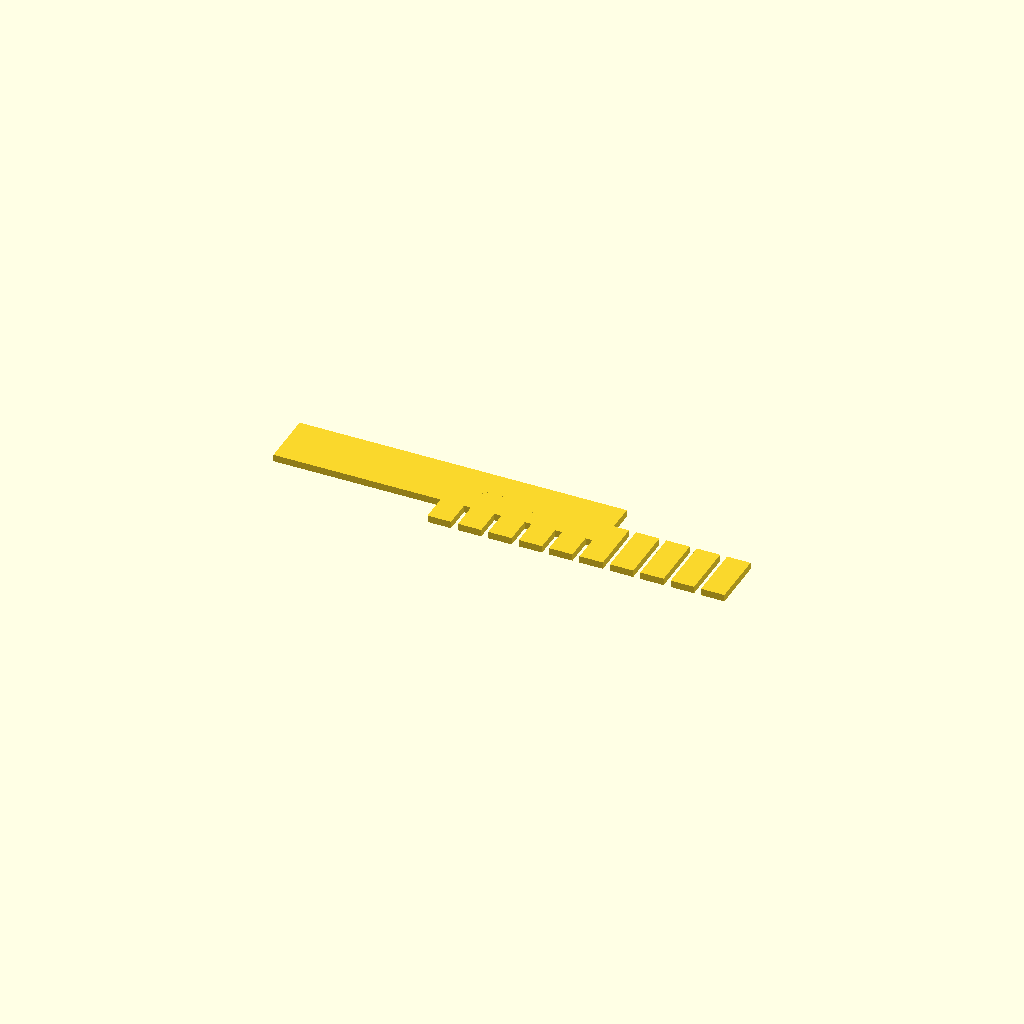
Cell 1: rendered with the file's own defaults.
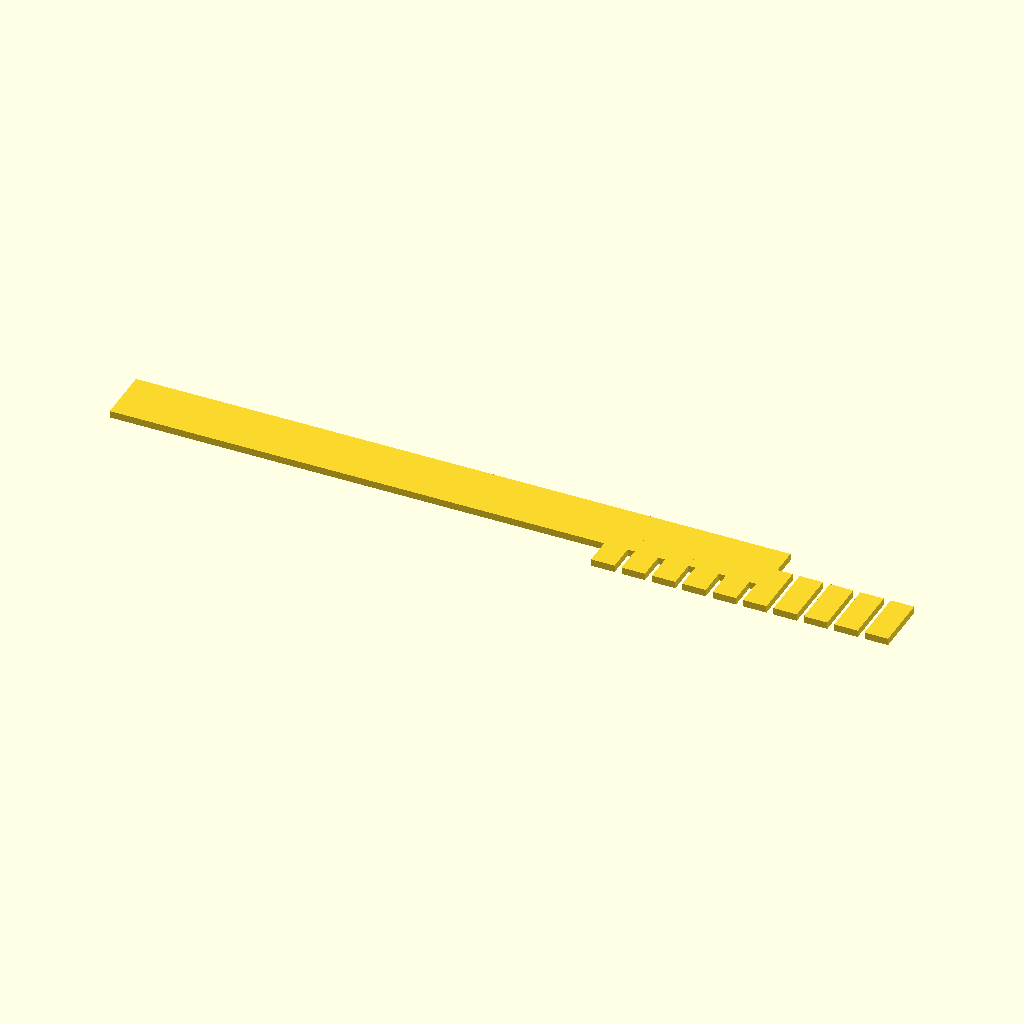
Cell 2 — comb_length set to 140, the other parameters unchanged.
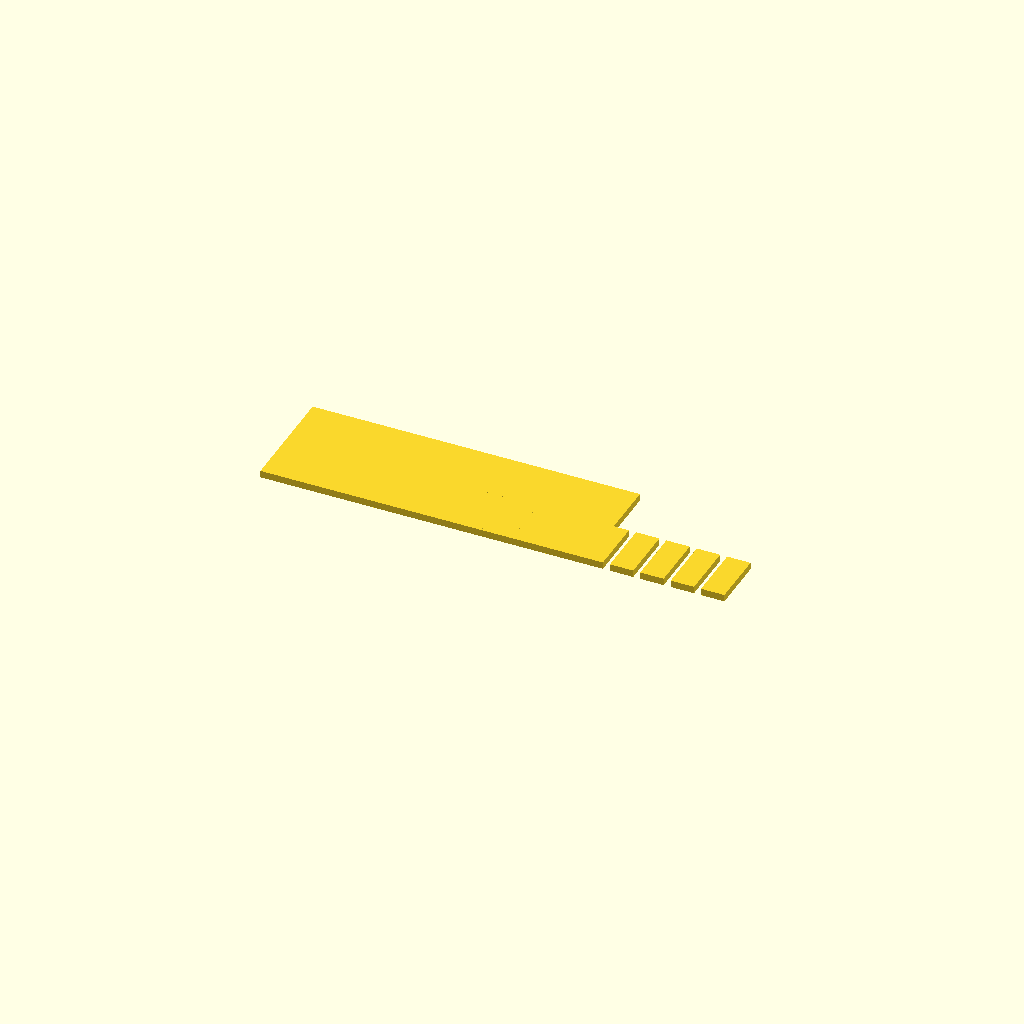
Cell 3 — comb_width set to 24, the other parameters unchanged.
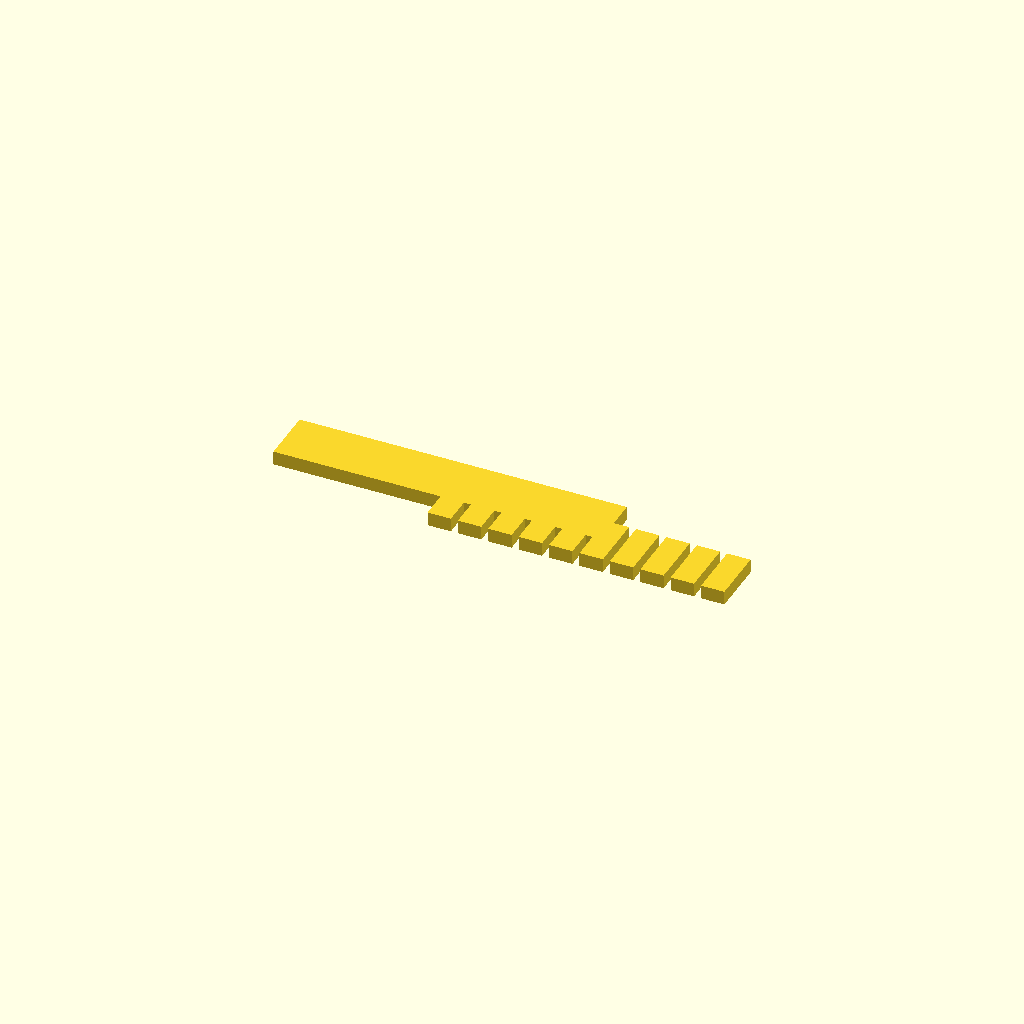
Cell 4: comb_thickness = 3 (everything else at default).
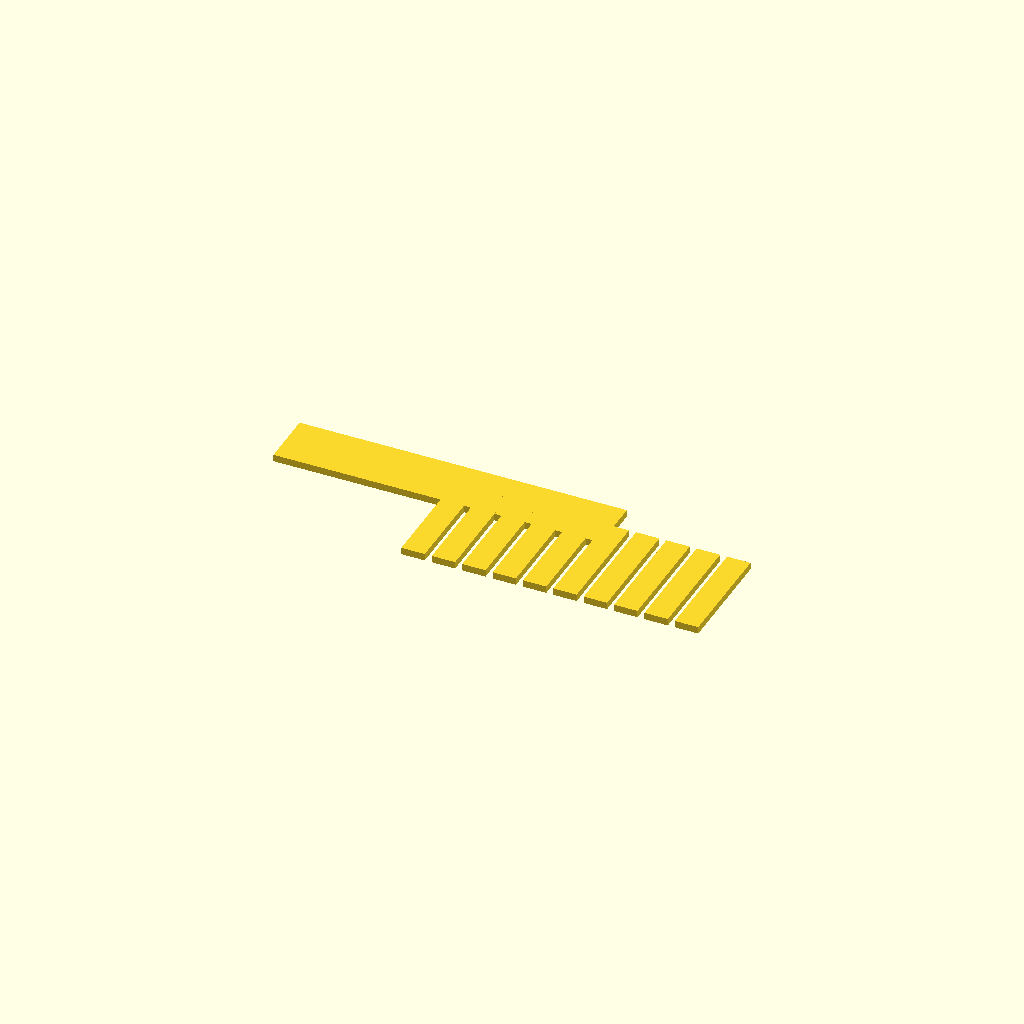
Cell 5: tooth_length = 24 (everything else at default).
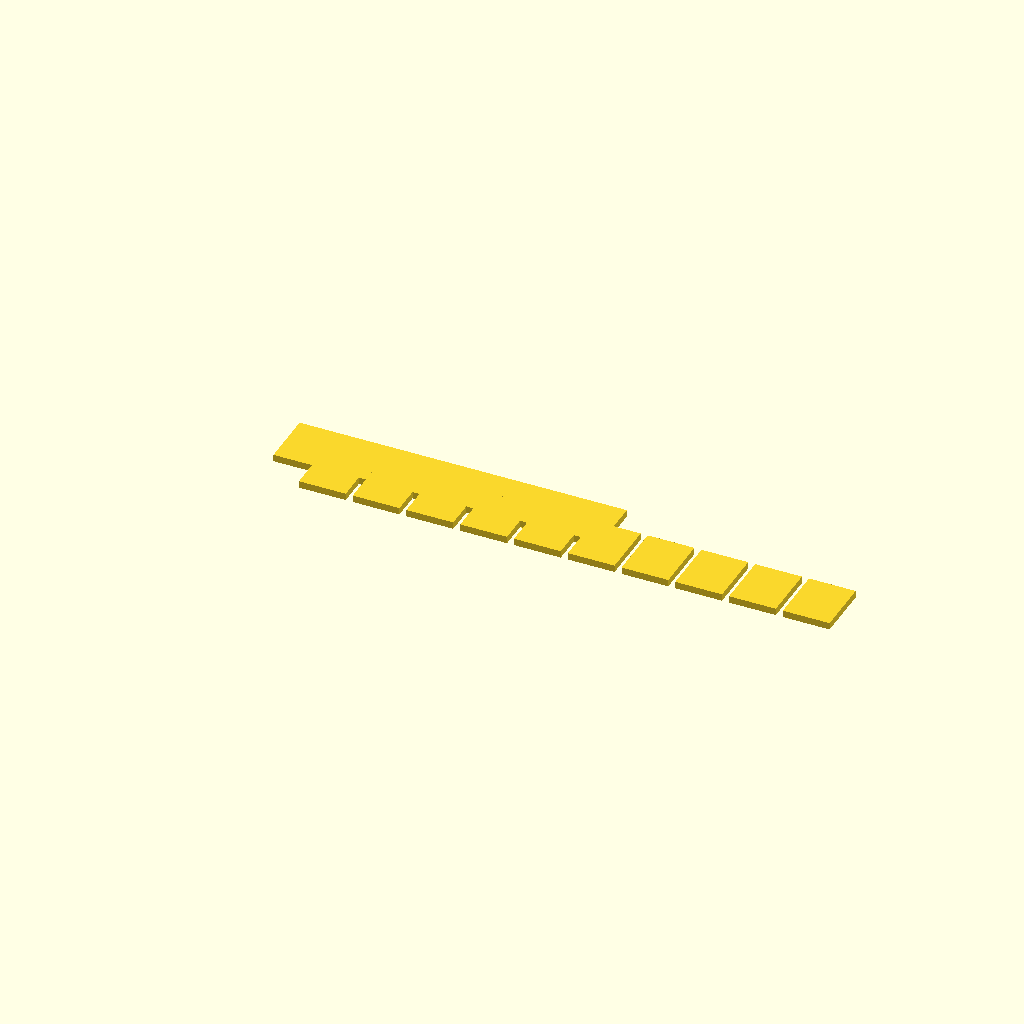
Cell 6: tooth_width = 10 (everything else at default).
All cells are drawn from one camera (rotation 55°, 0°, 25°, orthographic, colour scheme Cornfield), so only the parameter changes between them.
OpenSCAD source file bench/results/main-tiiny/code/tiiny_zai-org_GLM-4.7-Flash/gel_comb_10well_s0_a0.scad:
// Dimensions for the 10-well agarose gel comb
// All measurements in millimetres

// Overall dimensions
comb_length = 70;    // Length of the spine (X)
comb_width = 12;     // Width of the spine (Y)
comb_thickness = 1.5;// Thickness of the plate (Z)

// Tooth dimensions
tooth_length = 12;   // Length of the tooth (Y)
tooth_width = 5.0;   // Width of the tooth (X)

// Spacing and positioning
tooth_gap = 1.5;     // Gap between teeth (Y)
num_teeth = 10;      // Number of teeth
spine_center_offset = (comb_length - (num_teeth * tooth_width + (num_teeth - 1) * tooth_gap)) / 2;

$fn = 64; // High resolution for curved surfaces

// Main body of the comb (Spine)
module spine() {
    // The spine is a rectangular block centered on the origin
    // We subtract the teeth area later to create the holes
    cube([comb_length, comb_width, comb_thickness], center=true);
}

// Individual Tooth
module tooth() {
    // Teeth are centered on the spine in X
    // They extend in the -Y direction
    translate([0, -tooth_length/2, 0])
    cube([tooth_width, tooth_length, comb_thickness], center=true);
}

// Build the comb
module gel_comb() {
    union() {
        spine();
        
        // Generate teeth grid
        for (i = [0 : num_teeth - 1]) {
            // Calculate X position based on spine centering
            // Spacing logic: Center + (i * (tooth_width + gap))
            translate([spine_center_offset + (i * (tooth_width + tooth_gap)), 0, 0]) {
                tooth();
            }
        }
    }
}

// Render the part
gel_comb();
Customizer parameters (derived from the source; name, type, default, range or options):
comb_length: number, default 70
comb_width: number, default 12
comb_thickness: number, default 1.5
tooth_length: number, default 12
tooth_width: number, default 5
tooth_gap: number, default 1.5
num_teeth: number, default 10
